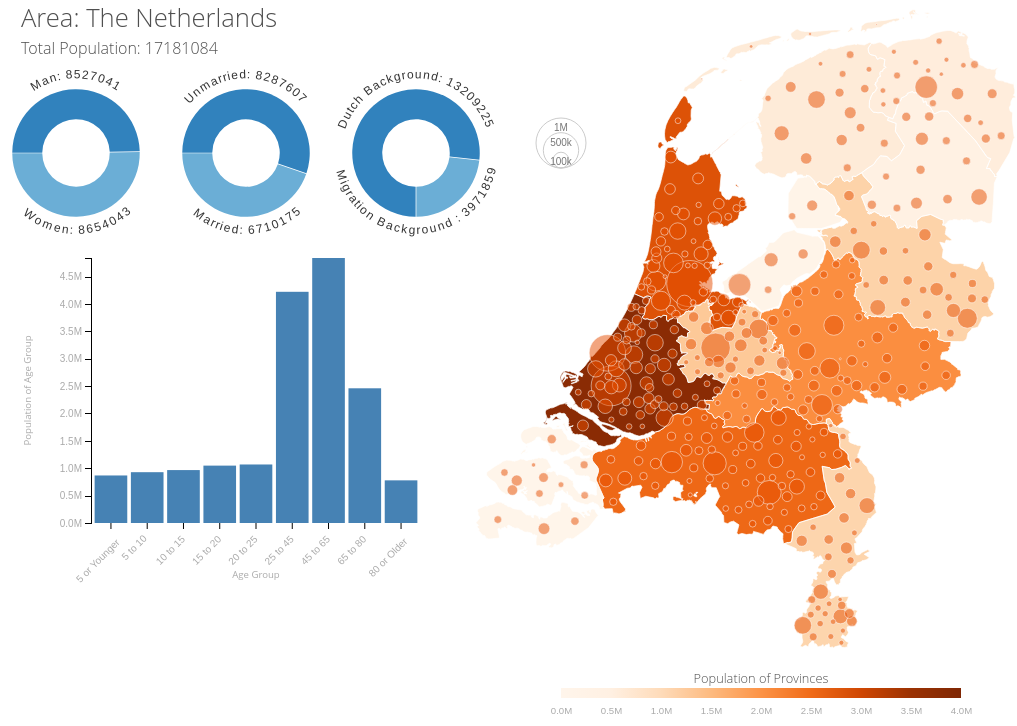
D3 v4 page, settled after 480 driven frames (8 s of simulated time); the page loaded 1 data file(s).


// ── index.js

/* References 
D3 Map - Credit to Mike Bostock - https://bost.ocks.org/mike/map/
Bubble Map - Credit to Mike Bostock - https://bost.ocks.org/mike/bubble-map/
Province population Legend - Credit to Visual Cinamon - https://www.visualcinnamon.com/2016/05/smooth-color-legend-d3-svg-gradient.html
Donut chart - https://www.visualcinnamon.com/2015/09/placing-text-on-arcs.html
Municipalities Tooltip - Credit to Mike Bostock - https://bl.ocks.org/mbostock/1087001
Bar Graph - Credit to Mike Bostock - https://bost.ocks.org/mike/bar/
Population data - https://opendata.cbs.nl/statline/portal.html?_la=nl&_catalog=CBS
Map Data - http://www.imergis.nl/asp/47.asp
*/

// =================
// Data for the entire country
// =================

// Population Data for Netherlands as a whole (I could not get this data to merge into the geojson file for some reason)
  var country_data = '{"total_population": 17181084, "man": 8527041, "woman": 8654043, "5orYounger": 868099, "5to10": 928066, "10to15": 966459, "15to20": 1048032, "20to25": 1068781, "25to45": 4222614, "45to65": 4839917, "65to80": 2460202, "80orOlder": 778914, "unmarried": 8287607, "married": 6710175, "dutchBackground": 13209225, "migrationBackground": 3971859}'
  // Parse above data so that it can be placed in the arrays below
  var country_values = JSON.parse(country_data);

  // Turn JSON data into flat array format, got technique from: https://stackoverflow.com/questions/30808384/d3-bar-chart-from-geojson

  // Number of man and women in the whole country
  var country_data_man_woman = [
                      {name:"Man", value:country_values["man"]},
                      {name:"Women", value:country_values["woman"]},
                    ];
// Number of married vs unmarried people in the whole country
  var country_data_marital = [
                      {name:"Unmarried", value:country_values["unmarried"]},
                      {name:"Married", value:country_values["married"]},
                    ];
// Number of married vs unmarried people in the whole country
  var country_data_background = [
                      {name:"Dutch Background", value:country_values["dutchBackground"]},
                      {name:"Migration Background ", value:country_values["migrationBackground"]},
                    ];
// Population age distribution in the whole country
  var country_data_age = [
                      {name:"5 or Younger", value:country_values["5orYounger"]},
                      {name:"5 to 10", value:country_values["5to10"]},
                      {name:"10 to 15", value:country_values["10to15"]},
                      {name:"15 to 20", value:country_values["15to20"]},
                      {name:"20 to 25", value:country_values["20to25"]},
                      {name:"25 to 45", value:country_values["25to45"]},
                      {name:"45 to 65", value:country_values["45to65"]},
                      {name:"65 to 80", value:country_values["65to80"]},
                      {name:"80 or Older", value:country_values["80orOlder"]},
                    ];

// =================
// Constants:
// =================

// Height and width of the MAP SVG element 
var screenWidth = window.innerWidth;
var svgMargin = {left: 20, top: 40, right: 20, bottom: 0}
    
   width = Math.min(screenWidth, 680) - (svgMargin.left) - svgMargin.right,
    height = Math.min(screenWidth, 750) - (svgMargin.left) - svgMargin.right

//Age distribution bargraph margins and size
var barMargin = {top: 20, right: 30, bottom: 65, left: 40}, //margins in D3 are specified as an object with top, right, bottom and left properties
    barWidth = Math.min(screenWidth, 400) - barMargin.left - barMargin.right,
    barHeight = Math.min(screenWidth, 350) - barMargin.top - barMargin.bottom;
    

// Donut chart margins and size
var pieMargin = {left: 10, top: 120, right: 50, bottom: 10},
    pieWidth = Math.min(screenWidth, 150) - (pieMargin.left) - pieMargin.right,
    pieHeight = Math.min(screenWidth, 150) - (pieMargin.left) - pieMargin.right,
    pieRadius = Math.min(pieWidth, pieHeight) / 2;
    yPositionPie = 90;
    xPositionPie = 20;


// =================
// Set up the Map:
// =================

// =================
// Map of the Netherlands:

// Projects spherical coordinates of the Cartesian plate. Needed to display map on 2d plane. 
var projection = d3.geoMercator()
                   .center([ 5.4, 52.2 ])
                   .translate([ width/2, height/2 ])
                   //change size of map within SVG element
                   .scale([ width*12.5]);

// Path generator takes projection and formats it for SVG   
var path = d3.geoPath()
            .projection(projection);

// Create main SVG element where all content will be inserted
var svgMain = d3.select("body").append("svg")
            .attr("width", (width + svgMargin.left + barMargin.left) + (svgMargin.right + barMargin.right +400))
            .attr("height", height + svgMargin.top + svgMargin.bottom)
            .attr("class", "mainSvg")

// Create g element where map will be inserted 
var svgMap = svgMain.append("g")
            .attr("width", (width + svgMargin.left + barMargin.left) + (svgMargin.right + barMargin.right +400))
            .attr("height", height + svgMargin.top + svgMargin.bottom)
            .attr("class", "map")
            .attr("transform", "translate(" + (width-200) + "," + (-40) + ")");
        

// Color scale for population of province
var color = d3.scaleSequential()
    .domain([.37e6, 3.8e6])
   .interpolator(d3.interpolateOranges);

// Scale for radius of circles based on population of municipality 
var radius = d3.scaleSqrt()
    .domain([1, 1e6])
    .range([0, 25]);

// Load the geojson map file, which also contains population data for provinces and municipalities 
d3.json("nl.json", function(error, nl) {


// =================
// Create provinces and municipalities in map:

// Create a child element that will contain each municipality
  svgMap.append("g")
    .attr("class", "municipalities")
    .selectAll(".path")
    .data(topojson.feature(nl, nl.objects.municipalities).features)
    .enter().append("path")
      .attr("class", function(d) { return "municipalities " + d.properties.id; })
        .attr("d", path);  
         
// Create a child element that will contain each province
  svgMap.append("g")
    .attr("class", "provinces")
    .selectAll(".path")
    .data(topojson.feature(nl, nl.objects.provinces).features)
    // Create a child SVG for each province 
    .enter().append("path")
    .attr("fill", function(d) { return color(d.properties.total_population); })
    .attr("d", path)
    .on("mouseover", handleProviMouseOver)
    .on("mouseout", handleProviMouseOut);

  // =================
  // Create white line boundaries between provinces
  svgMap.append("path")
    .attr("class", "province-boundaries")
    .datum(topojson.feature(nl, nl.objects.provinces, function(a, b) { return a !== b; }))
    .attr("d", path);


// =================
// Bubbles, charts, legends and labels:
// =================

  // =================
  // Place a bubble elment at each municipality centroid
  svgMap.append("g")
    .attr("class", "bubble")
    .selectAll("circle")
      .data(topojson.feature(nl, nl.objects.municipalities).features
        .sort(function(a, b) { return b.properties.total_population - a.properties.total_population; }))
    .enter().append("circle")  
      .attr("transform", function(d) { return "translate(" + path.centroid(d) + ")"; })
      .attr("r", function(d) { return radius(d.properties.total_population); })
    .on("mouseover", handleMuniMouseOver)
    .on("mouseout", handleMuniMouseOut);


  // Place a legend for the popupultion bubbles
  var legend = svgMap.append("g")
    .attr("class", "legend")
    .attr("transform", "translate(" + (width - 520) + "," + (height - 510) + ")")
    .selectAll("g")
    .data([.1e6, .5e6, 1e6])
    .enter().append("g");

  legend.append("circle")
      .attr("cy", function(d) { return -radius(d); })
      .attr("r", radius);

  legend.append("text")
      .attr("y", function(d) { return -2 * radius(d); })
      .attr("dy", "1.3em")
      .text(d3.format(".1s")); 

  // =================
  // Age distribution bargraph:           

  // Create a band scale that returns the width of each bar - https://github.com/d3/d3-scale/blob/master/README.md#band_bandwidth
  var x = d3.scaleBand()
  		.range([0, barWidth])
  		.padding(.1); // adds padding between bars
     
  // Create a linear scale that returns the height of each bar - https://github.com/d3/d3-scale#linear-scales
  var y = d3.scaleLinear()
      .range([barHeight, 0]);

  // Add x and y axis
  var xAxis = d3.axisBottom(x)

  var yAxis = d3.axisLeft(y)
  .ticks(10, "s");
		
  // set the width and height of the SVG element to the outer dimensions 
  // and add a g element to offset the origin of the chart area by the top-left margin
  var chart = svgMain.append("g")
      .attr("width", barWidth + barMargin.left + barMargin.right)
      .attr("height", barHeight + barMargin.top + barMargin.bottom)
      .attr("id", "chart")
       .attr("transform", "translate(" + (50) + "," + 230 + ")")
      .append("g")
  	   .attr("transform", "translate(" + barMargin.left + "," + barMargin.top + ")");

  x.domain(country_data_age.map(function(d) { return d.name; }));
  y.domain([0, d3.max(country_data_age , function(d) { return d.value; })]);

  // Select all g elements, then use the enter() selection to create an element for each data point
  // this also translates each g element - https://github.com/d3/d3-selection#selection_enter
	xChart = chart.append("g")
	  .attr("class", "x baraxis")
	  .attr("transform", "translate(0," + barHeight + ")")
	  .call(xAxis);

	yChart = chart.append("g")
	  .attr("class", "y baraxis")
	  .call(yAxis);

var barChart =	chart.selectAll(".bar")
	  .data(country_data_age)
	.enter().append("rect")
	  .attr("class", "bar")
	  .attr("x", function(d) { return x(d.name); })
	  .attr("y", function(d) { return y(d.value); })
	  .attr("height", function(d) { return barHeight - y(d.value); })
	  .attr("width", x.bandwidth());

  // Rotate text on x axis -  http://bl.ocks.org/phoebebright/3061203
  chart.selectAll(".x.baraxis text")  // select all the text elements for the xaxis
    .attr("transform", function(d) {
       return "translate(" + this.getBBox().height*-2 + "," + this.getBBox().width/2 + ")rotate(-45)";
   });

  // now add titles to the axes
    chart.append("text")
      .attr("text-anchor", "middle")  
      .attr("transform", "translate("+ (barMargin.left -100) +","+(barHeight/2)+")rotate(-90)")  
      .text("Population of Age Group");
       chart.append("text")
      .attr("text-anchor", "middle")  // this makes it easy to centre the text as the transform is applied to the anchor
      .attr("transform", "translate("+ (barWidth/2) +","+(barHeight-(barMargin.bottom - 120))+")")  // centre below axis
      .text("Age Group");

  // =================
  // Donut chart for gender population: - https://www.visualcinnamon.com/2015/09/placing-text-on-arcs.html

  var pieSvg = svgMain.append("g")
      .attr("width", (pieWidth + pieMargin.left + pieMargin.right))
  	 .attr("height", (pieHeight + pieMargin.top + pieMargin.bottom))
     .attr("class", "piechart")
     .attr("transform", "translate(" + xPositionPie + "," + yPositionPie + ")")
     .append("g").attr("class", "wrapper")
  	.attr("transform", "translate(" + (pieWidth / 2 + pieMargin.left ) + "," + (pieHeight / 2 + pieMargin.bottom) + ")");

  // Create a color scale
  var pieColor  = d3.scaleOrdinal(d3.schemeCategory20c);

  var arc = d3.arc()
      .innerRadius(pieWidth*0.75/2) 
  	   .outerRadius(pieWidth*0.75/2 + 30);
    
   //Turn the pie chart 90 degrees counter clockwise, so it starts at the left	
  var pie = d3.pie()
  	.startAngle(-90 * Math.PI/180) 
  	.endAngle(-90 * Math.PI/180 + 2*Math.PI)
  	.value(function(d) { return d.value; })
  	.padAngle(.01)
  	.sort(null);

// Create Donut Chart

  arcs = pieSvg.selectAll(".donutArcSlices")
  			.data(pie(country_data_man_woman))
  		  .enter().append("path")
  			.attr("class", "donutArcSlices")
  			.attr("d", arc)
  			.style("fill", function(d,i) {
  				if(i === 7) return "#CCCCCC"; //Other
  				else return pieColor(i); 
  			})
  			.each(function(d, i) {

  				//A regular expression that captures all in between the start of a string (denoted by ^) and a capital letter L
  				//The letter L denotes the start of a line segment
  				//The "all in between" is denoted by the .+? 
  				//where the . is a regular expression for "match any single character except the newline character"
  				//the + means "match the preceding expression 1 or more times" (thus any single character 1 or more times)
  				//the ? has to be added to make sure that it stops at the first L it finds, not the last L 
  				//It thus makes sure that the idea of ^.*L matches the fewest possible characters
  				//For more information on regular expressions see: https://developer.mozilla.org/en-US/docs/Web/JavaScript/Guide/Regular_Expressions
  				var firstArcSection = /(^.+?)L/; 
  					
  				//Grab everything up to the first Line statement
  				//The [1] gives back the expression between the () (thus not the L as well) which is exactly the arc statement
  				var newArc = firstArcSection.exec( d3.select(this).attr("d") )[1];
  				//Replace all the comma's so that IE can handle it -_-
  				//The g after the / is a modifier that "find all matches rather than stopping after the first match"
  				newArc = newArc.replace(/,/g , " ");
  							
  	//If the end angle lies beyond a quarter of a circle (90 degrees or pi/2) 
  			//flip the end and start position
  			if (d.endAngle > 90 * Math.PI/180) {
  				var startLoc 	= /M(.*?)A/,		//Everything between the first capital M and first capital A
  					middleLoc 	= /A(.*?)0 [01] 1/,	//Everything between the first capital A and 0 0 1
  					endLoc 		= /0 [01] 1 (.*?)$/;	//Everything between the first 0 0 1 and the end of the string (denoted by $)
  				//Flip the direction of the arc by switching the start en end point (and sweep flag)
  				//of those elements that are below the horizontal line
  				var newStart = endLoc.exec( newArc )[1];
  				var newEnd = startLoc.exec( newArc )[1];
  				var middleSec = middleLoc.exec( newArc )[1];
  				
  				//Build up the new arc notation, set the sweep-flag to 0
  				newArc = "M" + newStart + "A" + middleSec + "0 0 0 " + newEnd;
  			}//if

  				//Create a new invisible arc that the text can flow along
  				pieSvg.append("path")
  					.attr("class", "hiddenDonutArcs")
  					.attr("id", "donutArc"+i)
  					.attr("d", newArc)
  					.style("fill", "none");
  			});
  			
  		//Append the label names on the outside
  	arctext =	pieSvg.selectAll(".donutText")
  			.data(pie(country_data_man_woman))
  		   .enter().append("text")
      .attr("class", "donutText")
      //Move the labels below the arcs for slices with an end angle > than 90 degrees
      .attr("dy", function(d,i) {
          return (d.endAngle > 90 * Math.PI/180 ? 18 : -11);
      })
      .append("textPath")
      .attr("startOffset","50%")
      .style("text-anchor","middle")
      .attr("xlink:href",function(d,i){return "#donutArc"+i;})
      .text(function(d){return d.data.name + ": " + d.data.value;});

    // =================
  // Donut chart for marital status: 

  var pieSvg2 = svgMain.append("g")
      .attr("width", (pieWidth + pieMargin.left + pieMargin.right))
     .attr("height", (pieHeight + pieMargin.top + pieMargin.bottom))
     .attr("class", "piechart")
     .attr("transform", "translate(" + (xPositionPie*9.5) + "," + yPositionPie + ")")
     .append("g").attr("class", "wrapper")
    .attr("transform", "translate(" + (pieWidth / 2 + pieMargin.left ) + "," + (pieHeight / 2 + pieMargin.bottom) + ")");

  // Create a color scale
  var pieColor2  = d3.scaleOrdinal(d3.schemeCategory20c);

  var arc2 = d3.arc()
      .innerRadius(pieWidth*0.75/2) 
       .outerRadius(pieWidth*0.75/2 + 30);
    
   //Turn the pie chart 90 degrees counter clockwise, so it starts at the left  
  var pie2 = d3.pie()
    .startAngle(-90 * Math.PI/180) 
    .endAngle(-90 * Math.PI/180 + 2*Math.PI)
    .value(function(d) { return d.value; })
    .padAngle(.01)
    .sort(null);

// Create Donut Chart

  arcs2 = pieSvg2.selectAll(".donutArcSlices")
        .data(pie2(country_data_marital))
        .enter().append("path")
        .attr("class", "donutArcSlices")
        .attr("d", arc)
        .style("fill", function(d,i) {
          if(i === 7) return "#CCCCCC"; //Other
          else return pieColor(i); 
        })
        .each(function(d, i) {

          var firstArcSection = /(^.+?)L/; 
            
          //Grab everything up to the first Line statement
          //The [1] gives back the expression between the () (thus not the L as well) which is exactly the arc statement
          var newArc = firstArcSection.exec( d3.select(this).attr("d") )[1];
          //Replace all the comma's so that IE can handle it -_-
          //The g after the / is a modifier that "find all matches rather than stopping after the first match"
          newArc = newArc.replace(/,/g , " ");
                
    //If the end angle lies beyond a quarter of a circle (90 degrees or pi/2) 
        //flip the end and start position
        if (d.endAngle > 90 * Math.PI/180) {
          var startLoc  = /M(.*?)A/,    //Everything between the first capital M and first capital A
            middleLoc   = /A(.*?)0 [01] 1/, //Everything between the first capital A and 0 0 1
            endLoc    = /0 [01] 1 (.*?)$/;  //Everything between the first 0 0 1 and the end of the string (denoted by $)
          //Flip the direction of the arc by switching the start en end point (and sweep flag)
          //of those elements that are below the horizontal line
          var newStart = endLoc.exec( newArc )[1];
          var newEnd = startLoc.exec( newArc )[1];
          var middleSec = middleLoc.exec( newArc )[1];
          
          //Build up the new arc notation, set the sweep-flag to 0
          newArc = "M" + newStart + "A" + middleSec + "0 0 0 " + newEnd;
        }//if

          //Create a new invisible arc that the text can flow along
          pieSvg2.append("path")
            .attr("class", "hiddenDonutArcs")
            .attr("id", "donutArc"+i)
            .attr("d", newArc)
            .style("fill", "none");
        });
        
      //Append the label names on the outside
    arctext2 = pieSvg2.selectAll(".donutText")
        .data(pie2(country_data_marital))
         .enter().append("text")
      .attr("class", "donutText")
      //Move the labels below the arcs for slices with an end angle > than 90 degrees
      .attr("dy", function(d,i) {
          return (d.endAngle > 180 * Math.PI/180 ? 18 : -11);
      })
      .append("textPath")
      .attr("startOffset","50%")
      .style("text-anchor","middle")
      .attr("xlink:href",function(d,i){return "#donutArc"+i;})
      .text(function(d){return d.data.name + ": " + d.data.value;});


   // =================
  // Donut chart for background: 

  var pieSvg3 = svgMain.append("g")
      .attr("width", (pieWidth + pieMargin.left + pieMargin.right))
     .attr("height", (pieHeight + pieMargin.top + pieMargin.bottom))
     .attr("class", "piechart")
     .attr("transform", "translate(" + (xPositionPie*18) + "," + yPositionPie + ")")
     .append("g").attr("class", "wrapper")
    .attr("transform", "translate(" + (pieWidth / 2 + pieMargin.left ) + "," + (pieHeight / 2 + pieMargin.bottom) + ")");

  // Create a color scale
  var pieColor3  = d3.scaleOrdinal(d3.schemeCategory20c);

  var arc3 = d3.arc()
      .innerRadius(pieWidth*0.75/2) 
       .outerRadius(pieWidth*0.75/2 + 30);
    
   //Turn the pie chart 90 degrees counter clockwise, so it starts at the left  
  var pie3 = d3.pie()
    .startAngle(-180 * Math.PI/180) 
    .endAngle(-90 * Math.PI/180 + 2*Math.PI)
    .value(function(d) { return d.value; })
    .padAngle(.01)
    .sort(null);

// Create Donut Chart for migration background

  arcs3 = pieSvg3.selectAll(".donutArcSlices")
        .data(pie3(country_data_background))
        .enter().append("path")
        .attr("class", "donutArcSlices")
        .attr("d", arc)
        .style("fill", function(d,i) {
          if(i === 7) return "#CCCCCC"; //Other
          else return pieColor(i); 
        })
        .each(function(d, i) {

          var firstArcSection = /(^.+?)L/; 
            
          //Grab everything up to the first Line statement
          //The [1] gives back the expression between the () (thus not the L as well) which is exactly the arc statement
          var newArc = firstArcSection.exec( d3.select(this).attr("d") )[1];
          //Replace all the comma's so that IE can handle it -_-
          //The g after the / is a modifier that "find all matches rather than stopping after the first match"
          newArc = newArc.replace(/,/g , " ");
                
    //If the end angle lies beyond a quarter of a circle (90 degrees or pi/2) 
        //flip the end and start position
        if (d.endAngle > 90 * Math.PI/180) {
          var startLoc  = /M(.*?)A/,    //Everything between the first capital M and first capital A
            middleLoc   = /A(.*?)0 [01] 1/, //Everything between the first capital A and 0 0 1
            endLoc    = /0 [01] 1 (.*?)$/;  //Everything between the first 0 0 1 and the end of the string (denoted by $)
          //Flip the direction of the arc by switching the start en end point (and sweep flag)
          //of those elements that are below the horizontal line
          var newStart = endLoc.exec( newArc )[1];
          var newEnd = startLoc.exec( newArc )[1];
          var middleSec = middleLoc.exec( newArc )[1];
          
          //Build up the new arc notation, set the sweep-flag to 0
          newArc = "M" + newStart + "A" + middleSec + "0 0 0 " + newEnd;
        }//if

          //Create a new invisible arc that the text can flow along
          pieSvg3.append("path")
            .attr("class", "hiddenDonutArcs")
            .attr("id", "donutArc"+i)
            .attr("d", newArc)
            .style("fill", "none");
        });
        
      //Append the label names on the outside
    arctext3 = pieSvg3.selectAll(".donutText")
        .data(pie3(country_data_background))
         .enter().append("text")
      .attr("class", "donutText")
      //Move the labels below the arcs for slices with an end angle > than 90 degrees
      .attr("dy", function(d,i) {
            return (d.endAngle > 160 * Math.PI/180 ? 18 : -11);
        
      })
      .append("textPath")
      .attr("startOffset","50%")
      .style("text-anchor","middle")
      .attr("xlink:href",function(d,i){return "#donutArc"+i;})
      .text(function(d){return d.data.name + ": " + d.data.value;});


  // =================
  // Color scale legend  based on population of province

  //Append a defs (for definition) element to SVG
    var defs = svgMap.append("defs");
    //Extra scale since the color scale is interpolated
    var countScale = d3.scaleLinear()
      .domain([0, 4e6])
      .range([0, width])
    //Calculate the variables for the temp gradient
    var numStops = 9;
    countRange = countScale.domain();
    countRange[2] = countRange[1] - countRange[0];
    countPoint = [];
    for(var i = 0; i < numStops; i++) {
      countPoint.push(i * countRange[2]/(numStops-1) + countRange[0]);
    }
    //Create the gradient
    svgMap.append("defs")
      .append("linearGradient")
      .attr("id", "legend-traffic")
      //Sets the direction of the legend
      .attr("x1", "0%").attr("y1", "0%")
      .attr("x2", "100%").attr("y2", "0%")
      .selectAll("stop") 
      .data(d3.range(numStops))                
      .enter().append("stop") 
      .attr("offset", function(d,i) { 
        return countScale( countPoint[i] )/width;
      })   
      .attr("stop-color", function(d,i) { 
        return color( countPoint[i] ); 
      });

    // Draw legend 
    var legendWidth = Math.min(width*0.8, 400);
    //Color legend container
    var legendsvg = svgMap.append("g")
      .attr("class", "legendWrapper")
      // Sets the actual position of the legend  container
      .attr("transform", "translate(" + (width/2) + "," + 720 + ")");
    //Draw the Rectangle
    legendsvg.append("rect")
      .attr("class", "legendRect")
      .attr("x", -legendWidth/2)
      .attr("y", 0)
      .attr("width", legendWidth)
      //sets height of legend
      .attr("height", 10)
      .style("fill", "url(#legend-traffic)");
    //Append title
    legendsvg.append("text")
      .attr("class", "legendTitle")
      .attr("x", 0)
      .attr("y", -5)
      .style("text-anchor", "middle")
      .text("Population of Provinces");

  //Set scale for x-axis
  var xScale = d3.scaleLinear()
    .range([-legendWidth/2, legendWidth/2])
    .domain([ 0, 4e6] );
  //Define x-axis
  var xAxis = d3.axisBottom()
    //Set tick number and format
    .ticks(6, "s")
    .scale(xScale);
  //Set up X axis
  legendsvg.append("g")
    .attr("class", "axis")
    .attr("transform", "translate(0," + (10) + ")")
    .call(xAxis);

	
  // =================
  // Tooltip for displaying municipality and province name on hover 
    var tooltip = d3.select("body").append("div") 
            .attr("class", "tooltip")       
            .style("opacity", 0);


  // =================
  // Name of place and total population

     var textboxPositionX = 20
        textboxPositionY = 10

   var placeName = svgMain.append("text")
        .attr("class", "place-name")
        .attr("x", textboxPositionX)
        .attr("y", textboxPositionY)
        .attr("dy", ".35em")
        .text("Area: The Netherlands");

   var totalPopulation = svgMain.append("text")
        .attr("class", "population-text")
        .attr("x", textboxPositionX )
        .attr("y", textboxPositionY + 30)
        .attr("dy", ".35em")
        .text("Total Population: 17181084");
      
  

   
// =================
// Handlers:
// =================

// Changes the graphs and titles every time a user hovers over a province with the corresponsing province data
function handleProviMouseOver(d) {

  d3.select(this)
    .attr("class", "proviMouseOver")

// Display the name of the province as a tooltip
  tooltip.transition()    
    .duration(200)    
    .style("opacity", .9);    
    tooltip.html(d.properties.province_name) 
    .style("left", (d3.event.pageX) + "px")   
    .style("top", (d3.event.pageY - 28) + "px");  

  // Edit textbox with information about the province   
  placeName.html("Area: " + d.properties.province_name) 
  totalPopulation.html("Total Population: " + d.properties.total_population) 

  // Prepare province data for bar chart
 var province_data_man_woman = [
                      {name:"Man", value:d.properties["man"]},
                      {name:"Women", value:d.properties["woman"]},
                    ];

  var province_data_marital = [
                      {name:"Unmarried", value:d.properties["unmarried"]},
                      {name:"Married", value:d.properties["married"]},
                    ];

  var province_data_background = [
                      {name:"Dutch Background", value:d.properties["dutchBackground"]},
                      {name:"Migration Background", value:d.properties["migrationBackground"]},
                    ];

  var province_data_age = [
              {name:"5 or Younger", value:d.properties["5orYounger"]},
              {name:"5 to 10", value:d.properties["5to10"]},
              {name:"10 to 15", value:d.properties["10to15"]},
              {name:"15 to 20", value:d.properties["15to20"]},
              {name:"20 to 25", value:d.properties["20to25"]},
              {name:"25 to 45", value:d.properties["25to45"]},
              {name:"45 to 65", value:d.properties["45to65"]},
              {name:"65 to 80", value:d.properties["65to80"]},
              {name:"80 or Older", value:d.properties["80orOlder"]}
              ];

//Update the barchart with province data
  x.domain(province_data_age.map(function(d) { return d.name; }));
  y.domain([0, d3.max(province_data_age , function(d) { return d.value; })]);
  barChart.data(province_data_age)
  barChart.attr("y", function(d) { return y(d.value); })
  barChart.attr("x", function(d) { return x(d.name); })
  barChart.attr("height", function(d) { return barHeight - y(d.value); })
  barChart.attr("width", x.bandwidth())
  yChart.attr("class", "y baraxis")
  yChart.call(yAxis);

// Update donut chart with province data
 	arcs = arcs.data(pie(province_data_man_woman));
  arcs.attr("d", arc)
  arctext.data(province_data_man_woman)
  arctext.text(function(d){return d.name + ": " + d.value;});

arcs2 = arcs2.data(pie(province_data_marital));
  arcs2.attr("d", arc)
  arctext2.data(province_data_marital)
  arctext2.text(function(d){return d.name + ": " + d.value;});

  arcs3 = arcs3.data(pie(province_data_background));
  arcs3.attr("d", arc)
  arctext3.data(province_data_background)
  arctext3.text(function(d){return d.name + ": " + d.value;});
  }

// Changes the graphs and titles every time a user hovers out of a province with the corresponsing country data
function handleProviMouseOut(d) {

  d3.select(this)
    .attr("class", "proviMouseOut")

  // Remove province text on mouse out
  tooltip.transition()    
    .duration(500)    
    .style("opacity", 0); 

  // Update textbox on mouseout
   placeName.text("Area: The Netherlands");
   totalPopulation.text("Total Population: 17181084");

  //Update barchart with country data on mouseout
  x.domain(country_data_age.map(function(d) { return d.name; }));
  y.domain([0, d3.max(country_data_age , function(d) { return d.value; })]);
  barChart.data(country_data_age)
  barChart.attr("y", function(d) { return y(d.value); })
  barChart.attr("x", function(d) { return x(d.name); })
  barChart.attr("height", function(d) { return barHeight - y(d.value); })
  barChart.attr("width", x.bandwidth())
  yChart.attr("class", "y baraxis")
  yChart.call(yAxis);

	// Update donut chart with country data on mouseout
	 
 	arcs = arcs.data(pie(country_data_man_woman));
    arcs.attr("d", arc)
    arctext.data(country_data_man_woman)
    arctext.text(function(d){return d.name + ": " + d.value;});

       arcs2 = arcs2.data(pie(country_data_marital));
    arcs2.attr("d", arc)
    arctext2.data(country_data_marital)
    arctext2.text(function(d){return d.name + ": " + d.value;});

    arcs3 = arcs3.data(pie(country_data_background));
    arcs3.attr("d", arc)
    arctext3.data(country_data_background)
    arctext3.text(function(d){return d.name + ": " + d.value;});

}
  

// Changes the graphs and titles every time a user hovers over a province with the corresponsing province data
function handleMuniMouseOver(d) {  // Add interactivity

  // Use D3 to select element, change color and size
 d3.select(this)
  .attr("class", "bubbleMuniMouseOver")

  tooltip.transition()    
      .duration(200)    
      .style("opacity", .9);    
      tooltip.html(d.properties.municipality_name) 
      .style("left", (d3.event.pageX) + "px")   
      .style("top", (d3.event.pageY - 28) + "px");  
      
  // Edit textbox with information about the municipality
  placeName.html("Area: " + d.properties.municipality_name) 
  totalPopulation.html("Total Population: " + d.properties.total_population) 
  // Prepare municipality data for bar chart
 var municipality_data_man_woman = [
                      {name:"Man", value:d.properties["man"]},
                      {name:"Women", value:d.properties["woman"]},
                    ];

  var municipality_data_marital = [
                      {name:"Unmarried", value:d.properties["unmarried"]},
                      {name:"Married", value:d.properties["married"]},
                    ];

  var municipality_data_background = [
                      {name:"Dutch Background", value:d.properties["dutchBackground"]},
                      {name:"Migration Background", value:d.properties["migrationBackground"]},
                    ];

  var municipality_data_age = [
              {name:"5 or Younger", value:d.properties["5orYounger"]},
              {name:"5 to 10", value:d.properties["5to10"]},
              {name:"10 to 15", value:d.properties["10to15"]},
              {name:"15 to 20", value:d.properties["15to20"]},
              {name:"20 to 25", value:d.properties["20to25"]},
              {name:"25 to 45", value:d.properties["25to45"]},
              {name:"45 to 65", value:d.properties["45to65"]},
              {name:"65 to 80", value:d.properties["65to80"]},
              {name:"80 or Older", value:d.properties["80orOlder"]}
              ];

    //Update barchart with municipality data on mouseover
    x.domain(municipality_data_age.map(function(d) { return d.name; }));
    y.domain([0, d3.max(municipality_data_age , function(d) { return d.value; })]);
    barChart.data(municipality_data_age)
    barChart.attr("y", function(d) { return y(d.value); })
    barChart.attr("x", function(d) { return x(d.name); })
    barChart.attr("height", function(d) { return barHeight - y(d.value); })
    barChart.attr("width", x.bandwidth())
    yChart.attr("class", "y baraxis")
    yChart.call(yAxis);

    // Update donut chart with municipality data on mouseout
    arcs = arcs.data(pie(municipality_data_man_woman));
    arcs.attr("d", arc)
    arctext.data(municipality_data_man_woman)
    arctext.text(function(d){return d.name + ": " + d.value;});

    arcs2 = arcs2.data(pie(municipality_data_marital));
    arcs2.attr("d", arc)
    arctext2.data(municipality_data_marital)
    arctext2.text(function(d){return d.name + ": " + d.value;});

    arcs3 = arcs3.data(pie(municipality_data_background ));
    arcs3.attr("d", arc)
    arctext3.data(municipality_data_background )
    arctext3.text(function(d){return d.name + ": " + d.value;});

      }
  
// Changes the graphs and titles every time a user hovers out of a municipality with the corresponsing province data
function handleMuniMouseOut(d) {
  // Use D3 to select element, change color back to normal
  d3.select(this) 
    .attr("class", "bubble")

    // Remove municipality text on mouse out
    tooltip.transition()    
      .duration(500)    
      .style("opacity", 0); 

  // Update textbox on mouseout
   placeName.text("Area: The Netherlands");
   totalPopulation.text("Total Population: 17181084");

      //Update barchart with country data on mouseout
  x.domain(country_data_age.map(function(d) { return d.name; }));
  y.domain([0, d3.max(country_data_age , function(d) { return d.value; })]);
  barChart.data(country_data_age)
  barChart.attr("y", function(d) { return y(d.value); })
  barChart.attr("x", function(d) { return x(d.name); })
  barChart.attr("height", function(d) { return barHeight - y(d.value); })
  barChart.attr("width", x.bandwidth())
  yChart.attr("class", "y baraxis")
  yChart.call(yAxis);

  // Update donut chart with country data on mouseout
   
  arcs = arcs.data(pie(country_data_man_woman));
    arcs.attr("d", arc)
    arctext.data(country_data_man_woman)
    arctext.text(function(d){return d.name + ": " + d.value;});

    arcs2 = arcs2.data(pie(country_data_marital));
    arcs2.attr("d", arc)
    arctext2.data(country_data_marital)
    arctext2.text(function(d){return d.name + ": " + d.value;});

    arcs3 = arcs3.data(pie(country_data_background));
    arcs3.attr("d", arc)
    arctext3.data(country_data_background)
    arctext3.text(function(d){return d.name + ": " + d.value;});
  }

  // For viewing file objects, REMEMBER TO DELETE 
  console.log(nl);

});



### data: nl.json
{
 "type": "Topology",
 "arcs": [
  [
   [
    15795,
    35017
   ],
   [
    15,
    -20
   ]
  ],
  [
   [
    15810,
    34997
   ],
   [
    -276,
    -259
   ]
  ],
  [
   [
    15534,
    34738
   ],
   [
    -546,
    -509
   ],
   [
    -156,
    -137
   ]
  ],
  [
   [
    14832,
    34092
   ],
   [
    -28,
    -60
   ],
   [
    -24,
    15
   ],
   [
    -46,
    -41
   ]
  ],
  [
   [
    14734,
    34006
   ],
   [
    83,
    94
   ],
   [
    978,
    917
   ]
  ],
  [
   [
    16859,
    30212
   ],
   [
    -4,
    -19
   ]
  ],
  [
   [
    16855,
    30193
   ],
   [
    -69,
    24
   ],
   [
    -41,
    -46
   ],
   [
    -233,
    -50
   ],
   [
    -29,
    -67
   ]
  ],
  [
   [
    16483,
    30054
   ],
   [
    -6,
    -127
   ]
  ],
  "... 4,300 more items"
 ],
 "transform": {
  "scale": [
   0.0001144,
   6.424595903205443e-05
  ],
  "translate": [
   3.358,
   50.75
  ]
 },
 "objects": {
  "provinces": {
   "type": "GeometryCollection",
   "geometries": [
    "{... 4 keys}",
    "{... 4 keys}",
    "{... 4 keys}",
    "{... 4 keys}",
    "{... 4 keys}",
    "{... 4 keys}",
    "{... 4 keys}",
    "{... 4 keys}",
    "... 4 more items"
   ]
  },
  "municipalities": {
   "type": "GeometryCollection",
   "geometries": [
    "{... 3 keys}",
    "{... 3 keys}",
    "{... 3 keys}",
    "{... 3 keys}",
    "{... 3 keys}",
    "{... 3 keys}",
    "{... 3 keys}",
    "{... 3 keys}",
    "... 372 more items"
   ]
  }
 }
}